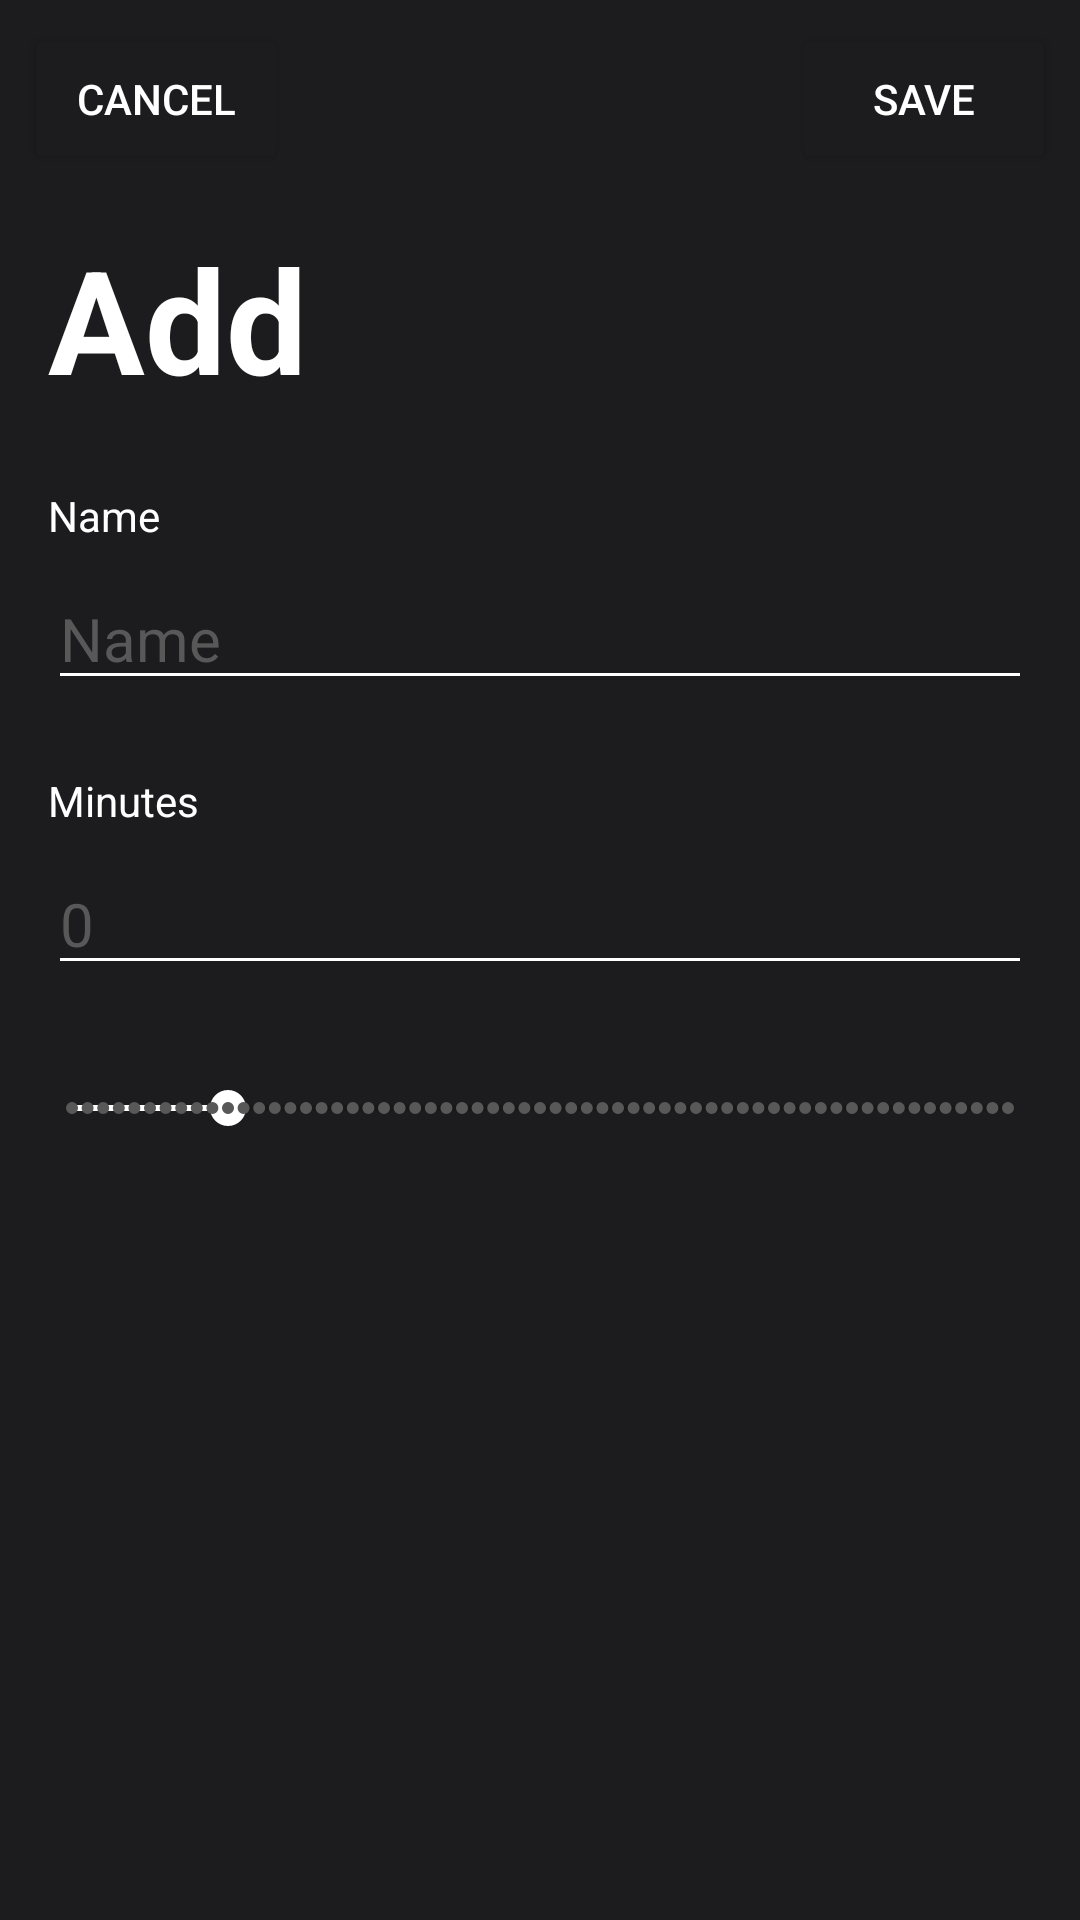

Layout XML and referenced resources for this Android screen:
<!-- AndroidManifest.xml: application theme Theme.ND1 -->
<!-- res/layout/add_edit_fragment.xml -->
<?xml version="1.0" encoding="utf-8"?>
<androidx.constraintlayout.widget.ConstraintLayout xmlns:android="http://schemas.android.com/apk/res/android"
    xmlns:app="http://schemas.android.com/apk/res-auto"
    xmlns:tools="http://schemas.android.com/tools"
    android:layout_width="match_parent"
    android:layout_height="match_parent"
    android:background="#1C1C1E"
    tools:context=".AddEditFragment">


    <TextView
        android:id="@+id/textView3"
        android:layout_width="0dp"
        android:layout_height="wrap_content"
        android:layout_marginStart="16dp"
        android:layout_marginTop="24dp"
        android:layout_marginEnd="16dp"
        android:text="@string/minutes"
        android:textColor="@color/white"
        android:textSize="14sp"
        app:layout_constraintEnd_toEndOf="parent"
        app:layout_constraintHorizontal_bias="0.0"
        app:layout_constraintStart_toStartOf="parent"

        app:layout_constraintTop_toBottomOf="@+id/nameTextView" />

    <TextView
        android:id="@+id/addEditTitleTextView"
        android:layout_width="0dp"
        android:layout_height="wrap_content"
        android:layout_marginStart="16dp"
        android:layout_marginTop="16dp"
        android:layout_marginEnd="16dp"
        android:text="@string/add"
        android:textColor="@color/white"
        android:textSize="48sp"
        android:textStyle="bold"
        app:layout_constraintEnd_toEndOf="parent"
        app:layout_constraintHorizontal_bias="0.517"
        app:layout_constraintStart_toStartOf="parent"
        app:layout_constraintTop_toBottomOf="@+id/addEditCancelButton" />

    <Button
        android:id="@+id/addEditCancelButton"
        android:layout_width="wrap_content"
        android:layout_height="50dp"
        android:layout_marginStart="8dp"
        android:layout_marginTop="8dp"
        android:backgroundTint="#1C1C1E"
        android:text="@string/cancel"
        android:textColor="@color/white"
        app:layout_constraintStart_toStartOf="parent"
        app:layout_constraintTop_toTopOf="parent" />

    <Button
        android:id="@+id/addEditSaveButton"
        android:layout_width="wrap_content"
        android:layout_height="50dp"
        android:layout_marginTop="8dp"
        android:layout_marginEnd="8dp"
        android:backgroundTint="#1C1C1E"
        android:text="@string/save"
        android:textColor="@color/white"
        app:layout_constraintEnd_toEndOf="parent"
        app:layout_constraintTop_toTopOf="parent" />

    <EditText
        android:id="@+id/nameTextView"
        style="@style/Widget.AppCompat.EditText"
        android:layout_width="0dp"
        android:layout_height="wrap_content"
        android:layout_marginStart="16dp"
        android:layout_marginTop="8dp"
        android:layout_marginEnd="16dp"

        android:backgroundTint="@color/white"
        android:ems="10"
        android:hint="@string/name"
        android:inputType="textPersonName|textCapSentences"
        android:textColor="@color/white"
        android:textColorHint="#585858"
        android:textSize="20sp"
        app:layout_constraintEnd_toEndOf="parent"
        app:layout_constraintHorizontal_bias="0.497"
        app:layout_constraintStart_toStartOf="parent"
        app:layout_constraintTop_toBottomOf="@+id/textView2"
        tools:ignore="DuplicateSpeakableTextCheck" />

    <TextView
        android:id="@+id/textView2"
        android:layout_width="0dp"
        android:layout_height="wrap_content"
        android:layout_marginStart="16dp"
        android:layout_marginTop="24dp"
        android:layout_marginEnd="16dp"
        android:text="@string/name"
        android:textColor="@color/white"
        android:textSize="14sp"
        app:layout_constraintEnd_toEndOf="parent"
        app:layout_constraintStart_toStartOf="parent"
        app:layout_constraintTop_toBottomOf="@+id/addEditTitleTextView" />

    <EditText
        android:id="@+id/minutesTextView"
        android:layout_width="0dp"
        android:layout_height="wrap_content"
        android:layout_marginStart="16dp"
        android:layout_marginTop="8dp"
        android:layout_marginEnd="16dp"
        android:backgroundTint="@color/white"
        android:ems="10"
        android:hint="@string/zero"
        android:inputType="number"
        android:maxLength="4"
        android:textColor="@color/white"
        android:textColorHint="#585858"
        android:textSize="20sp"
        app:layout_constraintEnd_toEndOf="parent"
        app:layout_constraintHorizontal_bias="0.497"
        app:layout_constraintStart_toStartOf="parent"
        app:layout_constraintTop_toBottomOf="@+id/textView3" />

    <SeekBar
        android:id="@+id/addEditeekBar"
        style="@style/Widget.AppCompat.SeekBar.Discrete"
        android:layout_width="0dp"
        android:layout_height="50dp"
        android:layout_marginStart="8dp"
        android:layout_marginTop="16dp"
        android:layout_marginEnd="8dp"
        android:max="60"
        android:progress="10"
        app:layout_constraintEnd_toEndOf="parent"
        app:layout_constraintHorizontal_bias="0.0"
        app:layout_constraintStart_toStartOf="parent"
        app:layout_constraintTop_toBottomOf="@+id/minutesTextView"
        app:tickMarkTint="#585858" />

</androidx.constraintlayout.widget.ConstraintLayout>
<!-- resources referenced by this layout -->
<resources>
  <color name="white">#FFFFFFFF</color>
  <string name="add">Add</string>
  <string name="cancel">Cancel</string>
  <string name="minutes">Minutes</string>
  <string name="name">Name</string>
  <string name="save">Save</string>
  <string name="zero">0</string>
  <style name="Theme.ND1" parent="Theme.MaterialComponents.DayNight.DarkActionBar">
          
          <item name="colorPrimary">@color/purple_200</item>
          <item name="colorPrimaryVariant">@color/purple_700</item>
          <item name="colorOnPrimary">@color/black</item>
          
          <item name="colorSecondary">@color/teal_200</item>
          <item name="colorSecondaryVariant">@color/teal_200</item>
          <item name="colorOnSecondary">@color/black</item>
          
          <item name="android:statusBarColor" tools:targetApi="l">?attr/colorPrimaryVariant</item>
          
  
      </style>
  <color name="purple_200">#FFBB86FC</color>
  <color name="purple_700">#000000</color>
  <color name="black">#000000</color>
  <color name="teal_200">#FFFFFF</color>
</resources>
